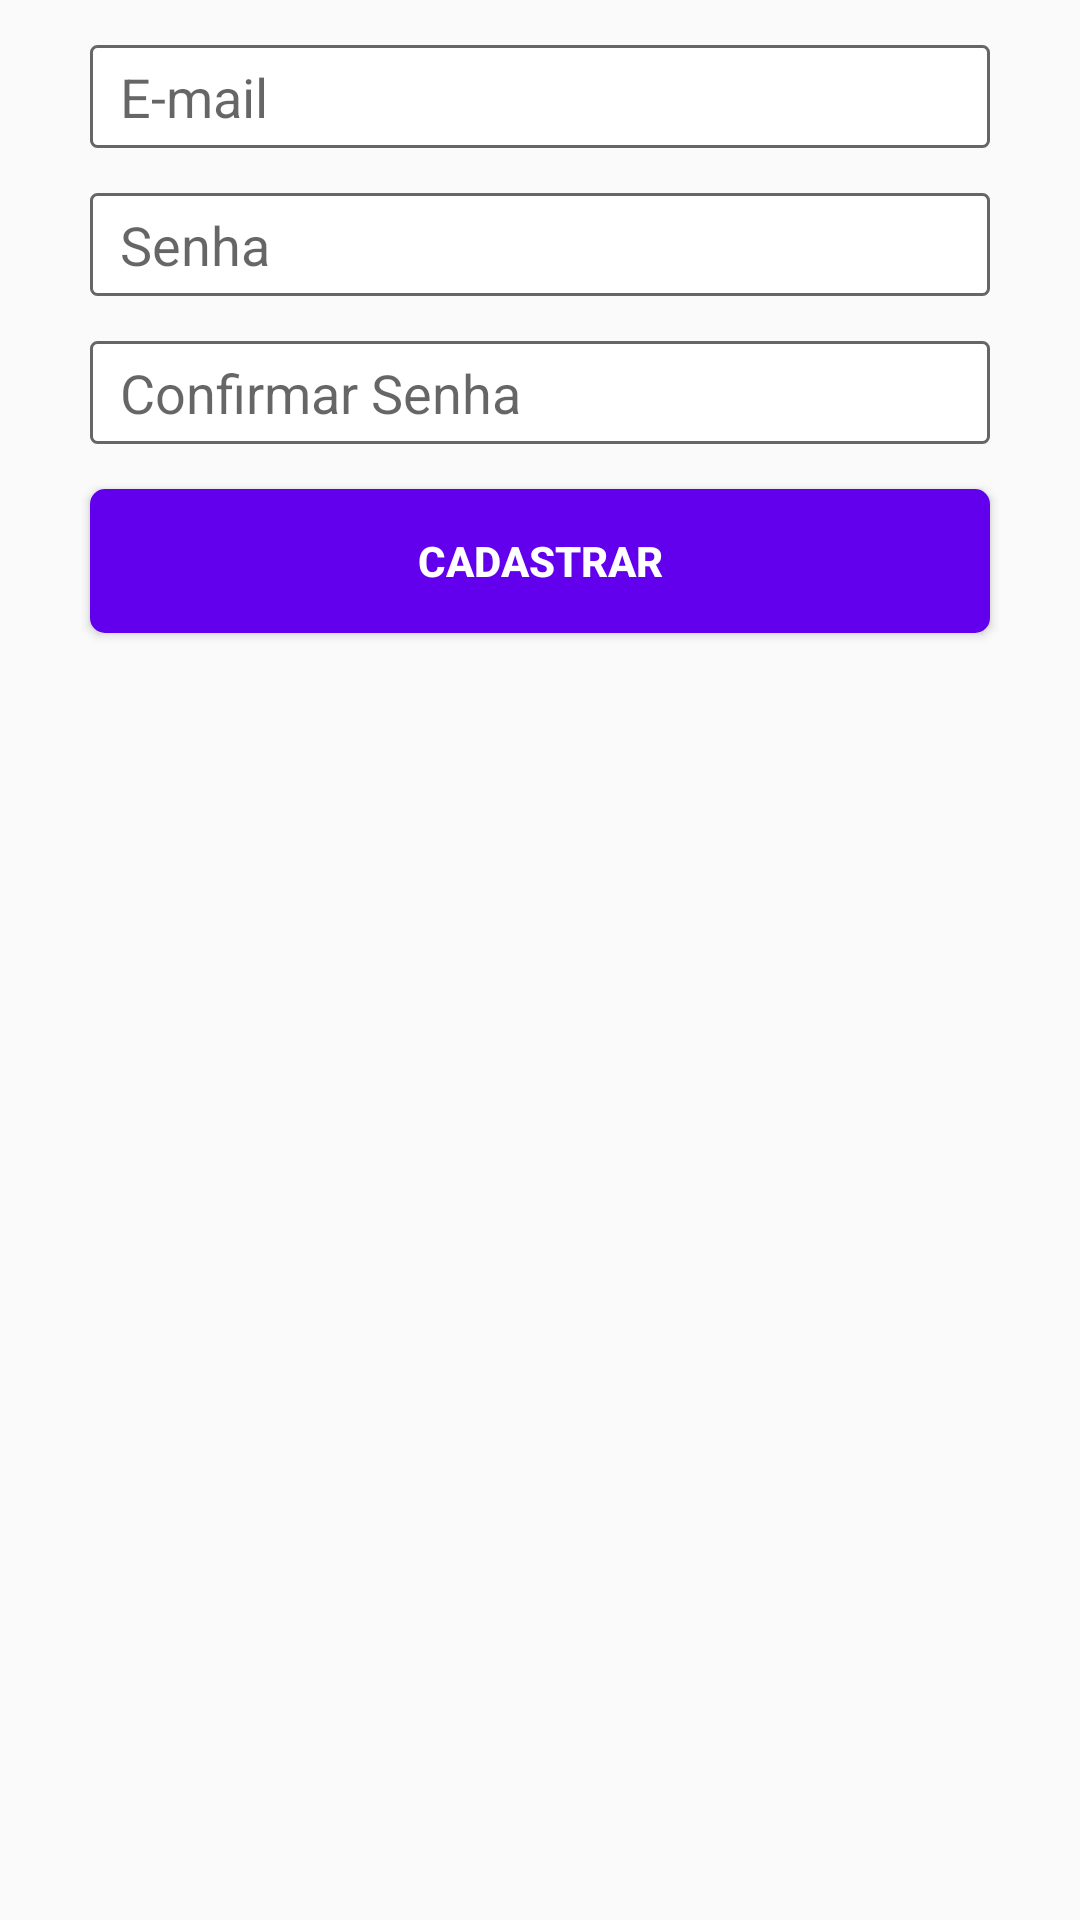

Layout XML and referenced resources for this Android screen:
<!-- AndroidManifest.xml: application theme AppTheme -->
<!-- res/layout/activity_siginup.xml -->
<?xml version="1.0" encoding="utf-8"?>
<android.support.constraint.ConstraintLayout
    xmlns:android="http://schemas.android.com/apk/res/android" android:layout_width="match_parent"
    android:layout_height="match_parent">

    <ScrollView
        android:layout_width="match_parent"
        android:layout_height="wrap_content">

        <LinearLayout
            android:id="@+id/signup_ll"
            android:orientation="vertical"
            android:layout_width="match_parent"
            android:layout_height="wrap_content">

            <EditText
                android:inputType="textEmailAddress"
                android:maxLines="1"
                android:id="@+id/signup_email"
                android:hint="E-mail"
                android:layout_marginTop="15dp"
                android:layout_marginLeft="30dp"
                android:layout_marginRight="30dp"
                android:background="@drawable/bk_edittext_rounded"
                android:layout_width="match_parent"
                android:layout_height="wrap_content" />

            <EditText
                android:inputType="textPassword"
                android:maxLines="1"
                android:id="@+id/signup_senha"
                android:hint="Senha"
                android:layout_marginTop="15dp"
                android:layout_marginLeft="30dp"
                android:layout_marginRight="30dp"
                android:background="@drawable/bk_edittext_rounded"
                android:layout_width="match_parent"
                android:layout_height="wrap_content" />

            <EditText
                android:inputType="textPassword"
                android:maxLines="1"
                android:id="@+id/signup_confsenha"
                android:hint="Confirmar Senha"
                android:layout_marginTop="15dp"
                android:layout_marginLeft="30dp"
                android:layout_marginRight="30dp"
                android:background="@drawable/bk_edittext_rounded"
                android:layout_width="match_parent"
                android:layout_height="wrap_content" />

            <Button
                android:id="@+id/signup_cadastrar"
                android:textStyle="bold"
                android:textColor="#fff"
                android:text="Cadastrar"
                android:layout_marginBottom="40dp"
                android:layout_marginTop="15dp"
                android:layout_marginLeft="30dp"
                android:layout_marginRight="30dp"
                android:background="@drawable/bk_button_rounded"
                android:layout_width="match_parent"
                android:layout_height="wrap_content" />

        </LinearLayout>

    </ScrollView>

</android.support.constraint.ConstraintLayout>
<!-- resources referenced by this layout -->
<resources>
  <!-- drawable bk_button_rounded (drawable) -->
  <?xml version="1.0" encoding="utf-8"?>
  <shape xmlns:android="http://schemas.android.com/apk/res/android">
  
      <corners android:radius="5dp"/>
      <solid android:color="@color/colorPrimary"/>
      <padding
          android:top="5dp"
          android:right="10dp"
          android:left="10dp"
          android:bottom="5dp"/>
  
  </shape>
  <!-- drawable bk_edittext_rounded (drawable) -->
  <?xml version="1.0" encoding="utf-8"?>
  <shape xmlns:android="http://schemas.android.com/apk/res/android">
  
      <corners android:radius="2dp"/>
      <stroke
          android:color="#666"
          android:width="1dp"/>
      <solid android:color="#fff"/>
      <padding
          android:bottom="5dp"
          android:left="10dp"
          android:right="10dp"
          android:top="5dp"/>
  </shape>
  <style name="AppTheme" parent="Theme.AppCompat.Light.DarkActionBar">
          
          <item name="colorPrimary">@color/colorPrimary</item>
          <item name="colorPrimaryDark">@color/colorPrimaryDark</item>
          <item name="colorAccent">@color/colorAccent</item>
  
          <item name="android:actionOverflowButtonStyle">@style/option_menu_sobre</item>
      </style>
  <style name="option_menu_sobre" parent="android:style/Widget.Holo.Light.ActionButton.Overflow">
          <item name="android:src">@drawable/icon</item>
      </style>
  <!-- drawable icon: png bitmap (drawable-hdpi, 3198 bytes) -->
  <!-- not gathered from this repository: default colours our renderer supplied (Android Studio template values) -->
  <color name="colorPrimary">#FF6200EE</color>
  <color name="colorPrimaryDark">#FF3700B3</color>
  <color name="colorAccent">#FF03DAC5</color>
</resources>
